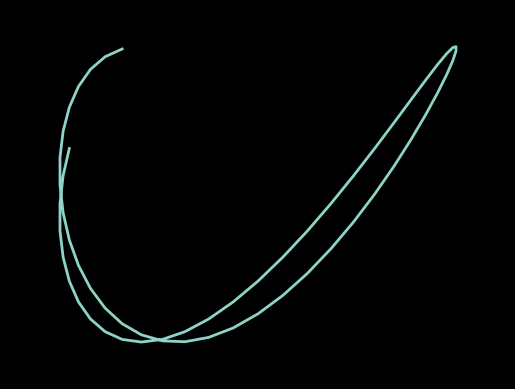

Python code for this plot: (Note: this script raises an exception after producing the figure.)
import random

import matplotlib.pyplot as plt
import matplotlib.animation as animation
import numpy as np

plt.style.use('dark_background')

fig = plt.figure()
ax = plt.axes(xlim=(-50, 50), ylim=(-50, 50))
line, = ax.plot([], [], lw=2)


# initialization function
def init():
    # creating an empty plot/frame
    line.set_data([], [])
    return line,


# lists to store x and y axis points
xdata, ydata = [], []


# simulate ghost effect of oscilloscope
def ghostImage(x, y):
    xdata.append(x)
    ydata.append(y)
    if len(xdata) > 60:
        del xdata[0]
        del ydata[0]
    return xdata, ydata


# animation function
def animate(i):
    # t is a parameter
    t = i / 100.0

    # x, y values to be plotted
    x = 40 * np.sin(2 * 2 * np.pi * (t + 0.3))
    y = 40 * np.cos(3 * 2 * np.pi * t)

    # appending new points to x, y axes points list

    line.set_data(ghostImage(x, y))
    return line,


# hiding the axis details
plt.axis('off')

# call the animator
anim = animation.FuncAnimation(fig, animate, init_func=init,
                               frames=1000, interval=20, blit=True)

# save the animation as gif file
anim.save('figure.gif', writer='imagemagick')